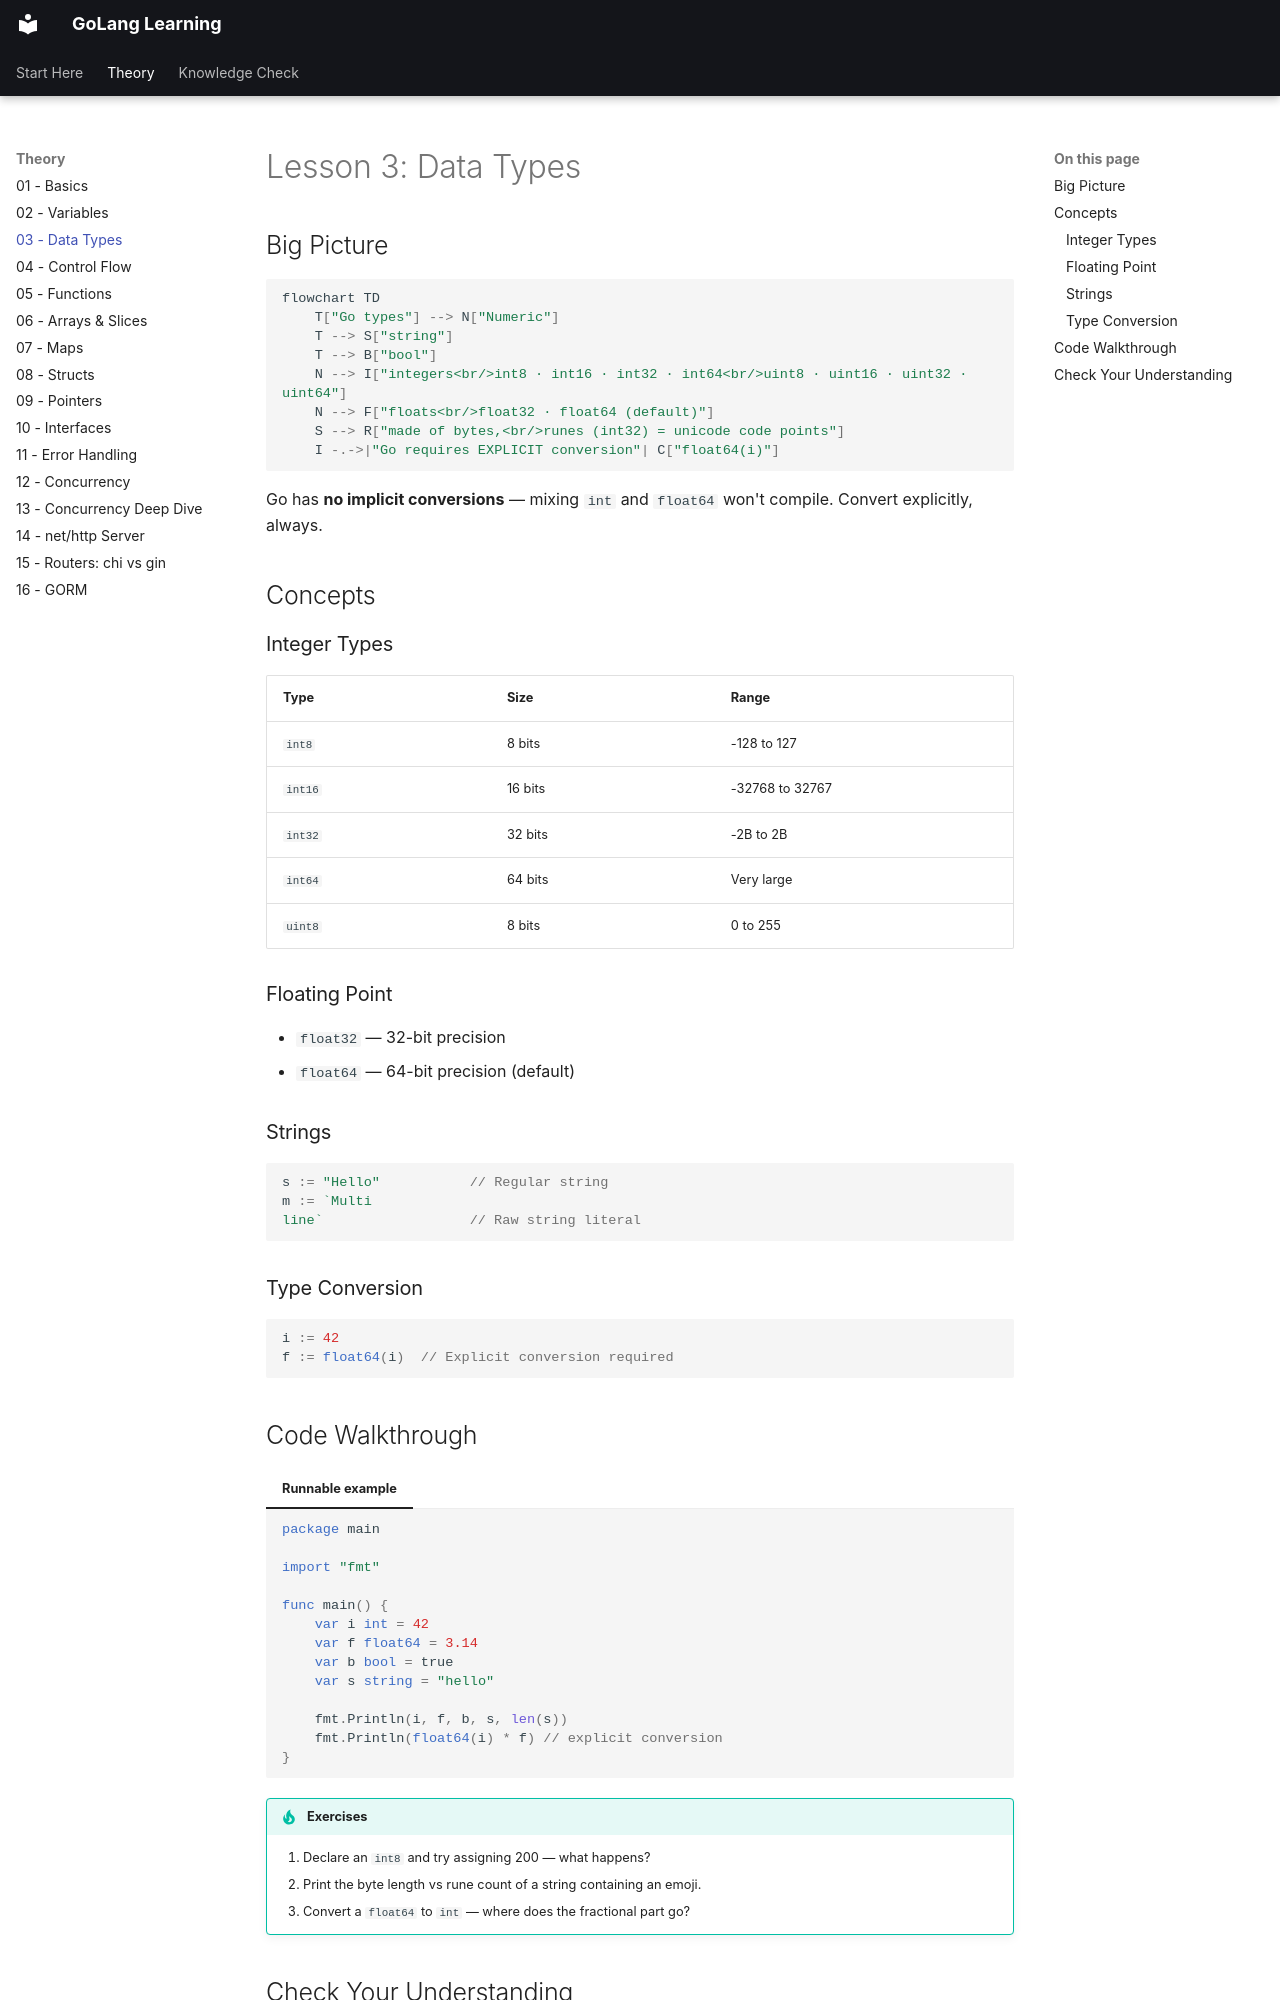

repository: nitinkc/GoConcepts · page: lessons/03-datatypes/index.html · generator: mkdocs

# Lesson 3: Data Types

## Big Picture

```mermaid
flowchart TD
    T["Go types"] --> N["Numeric"]
    T --> S["string"]
    T --> B["bool"]
    N --> I["integers<br/>int8 · int16 · int32 · int64<br/>uint8 · uint16 · uint32 · uint64"]
    N --> F["floats<br/>float32 · float64 (default)"]
    S --> R["made of bytes,<br/>runes (int32) = unicode code points"]
    I -.->|"Go requires EXPLICIT conversion"| C["float64(i)"]
```

Go has **no implicit conversions** — mixing `int` and `float64` won't compile. Convert explicitly, always.

## Concepts

### Integer Types

| Type    | Size    | Range             |
|:--------|:--------|:------------------|
| `int8`  | 8 bits  | -128 to 127       |
| `int16` | 16 bits | -32768 to 32767   |
| `int32` | 32 bits | -2B to 2B         |
| `int64` | 64 bits | Very large        |
| `uint8` | 8 bits  | 0 to 255          |

### Floating Point
- `float32` — 32-bit precision
- `float64` — 64-bit precision (default)

### Strings
```go
s := "Hello"           // Regular string
m := `Multi
line`                  // Raw string literal
```

### Type Conversion
```go
i := 42
f := float64(i)  // Explicit conversion required
```

## Code Walkthrough

=== "Runnable example"

    ```go
    package main

    import "fmt"

    func main() {
        var i int = 42
        var f float64 = 3.14
        var b bool = true
        var s string = "hello"

        fmt.Println(i, f, b, s, len(s))
        fmt.Println(float64(i) * f) // explicit conversion
    }
    ```

!!! tip "Exercises"
    1. Declare an `int8` and try assigning 200 — what happens?
    2. Print the byte length vs rune count of a string containing an emoji.
    3. Convert a `float64` to `int` — where does the fractional part go?
